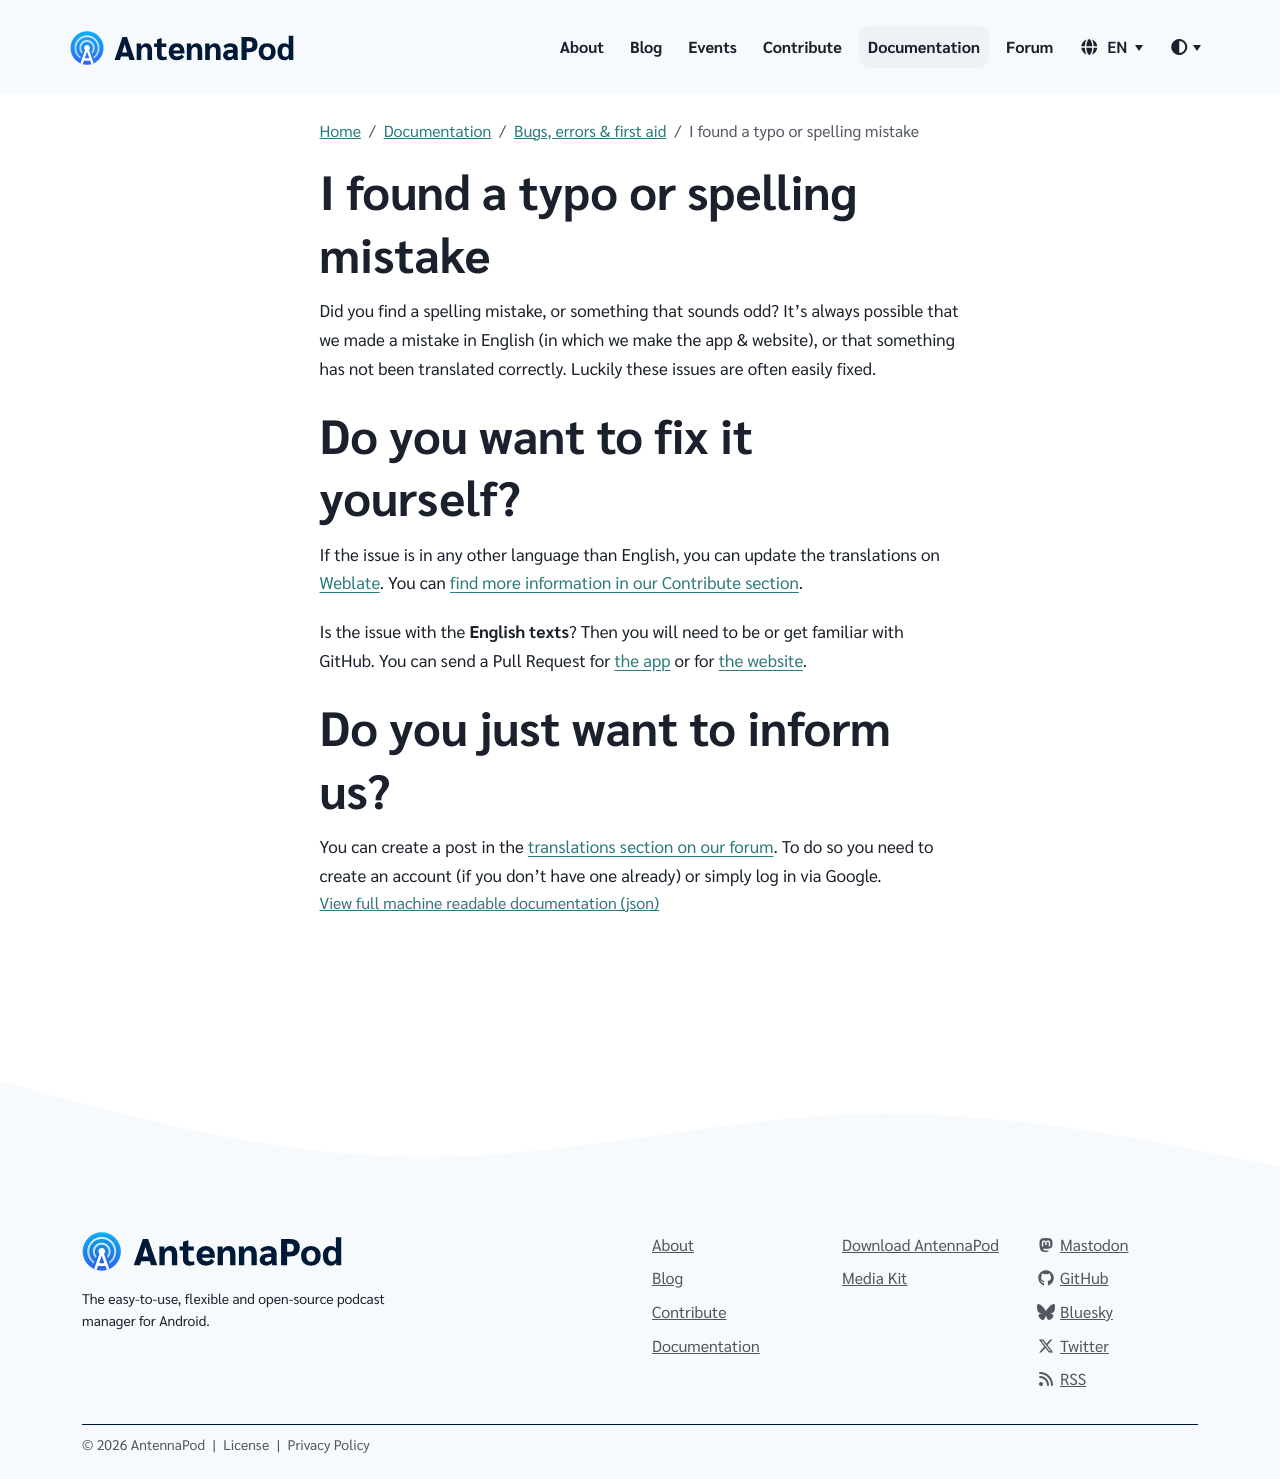

repository: AntennaPod/antennapod.github.io · page: documentation/bugs-first-aid/typo-translations.html · generator: jekyll

Did you find a spelling mistake, or something that sounds odd? It's always possible that we made a mistake in English (in which we make the app & website), or that something has not been translated correctly. Luckily these issues are often easily fixed.

# Do you want to fix it yourself?

If the issue is in any other language than English, you can update the translations on [Weblate](https://hosted.weblate.org/projects/antennapod/). You can [find more information in our Contribute section](/contribute/translate).

Is the issue with the **English texts**? Then you will need to be or get familiar with GitHub. You can send a Pull Request for [the app](https://github.com/AntennaPod/AntennaPod/) or for [the website](https://github.com/AntennaPod/antennapod.github.io).

# Do you just want to inform us?

You can create a post in the [translations section on our forum](https://forum.antennapod.org/c/translations/11). To do so you need to create an account (if you don't have one already) or simply log in via Google.
